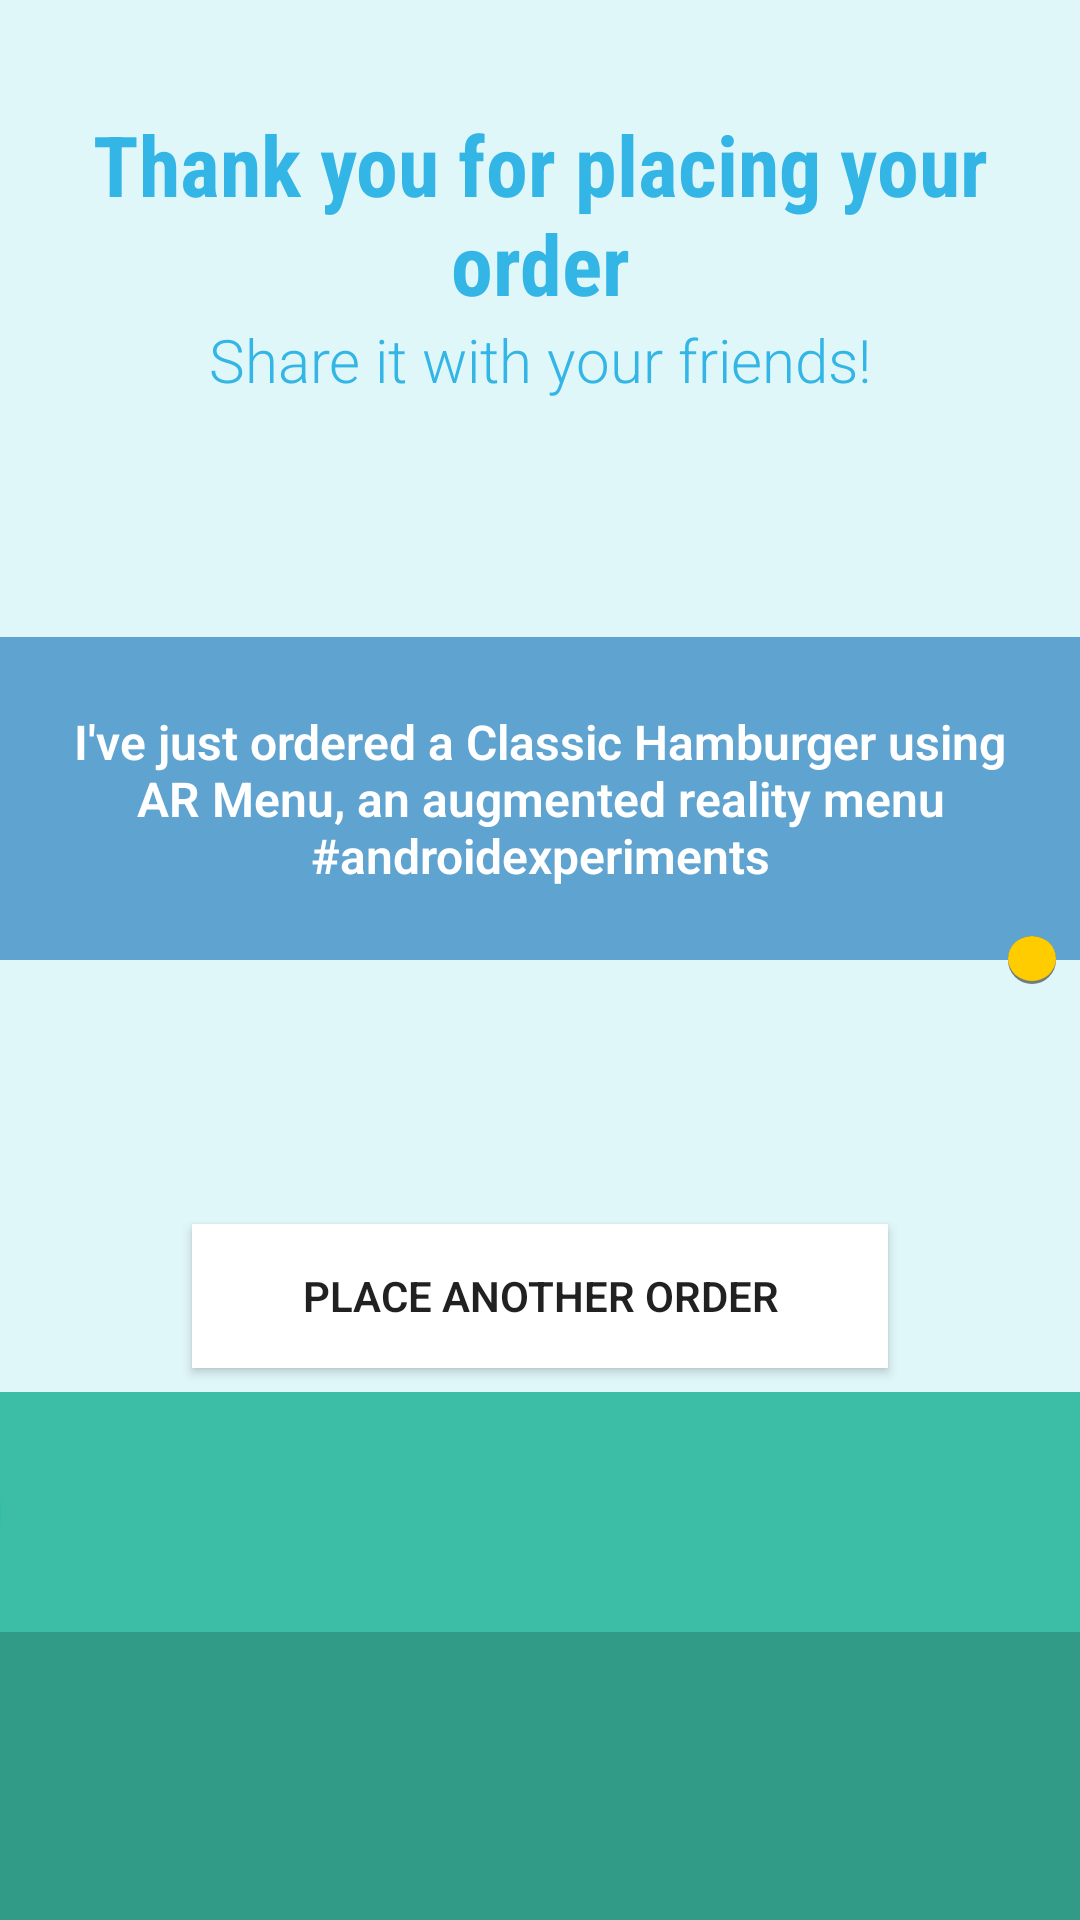

Write the Android layout XML for this screen, with the resource values it uses.
<!-- AndroidManifest.xml: activity theme AppTheme -->
<!-- res/layout/activity_thankyou.xml -->
<?xml version="1.0" encoding="utf-8"?>
<RelativeLayout xmlns:android="http://schemas.android.com/apk/res/android"
    xmlns:tools="http://schemas.android.com/tools"
    android:layout_width="match_parent"
    android:layout_height="match_parent"
    tools:context="com.PulsarLabs.ARMenu.ThankYouActivity"
    android:background="@color/kitchenPagePrimary"
    android:id="@+id/container_rl">

    <LinearLayout
        android:layout_width="match_parent"
        android:layout_height="match_parent"
        android:orientation="vertical"
        android:weightSum="1"
        android:layout_alignParentTop="true"
        android:layout_alignParentLeft="true"
        android:layout_alignParentStart="true">

        <RelativeLayout
            android:layout_width="match_parent"
            android:layout_height="0dp"
            android:layout_weight="0.5"
            android:orientation="vertical"
            android:weightSum="0.5">

            <TextView
                android:id="@+id/thankyou_title_tv"
                android:layout_width="wrap_content"
                android:layout_height="wrap_content"
                android:layout_centerHorizontal="true"
                android:layout_alignParentTop="true"
                android:layout_marginTop="36dp"
                android:gravity="center"
                android:keepScreenOn="true"
                android:fontFamily="sans-serif-condensed"
                android:text="@string/kitchen_page_title_string"
                android:textColor="@color/colorFont"
                android:textSize="28sp"
                android:textStyle="bold" />

            <TextView
                android:id="@+id/share_subtitle_tv"
                android:layout_width="wrap_content"
                android:layout_height="wrap_content"
                android:layout_below="@id/thankyou_title_tv"
                android:layout_centerHorizontal="true"
                android:layout_marginTop="0dp"
                android:textColor="@color/colorFont"
                android:textSize="20sp"
                android:gravity="center"
                android:fontFamily="sans-serif-light"
                android:text="@string/kitchen_page_subtitle_string" />

            <RelativeLayout
                android:layout_width="match_parent"
                android:layout_height="wrap_content"
                android:layout_centerVertical="true"
                android:layout_centerHorizontal="true"
                android:layout_alignParentBottom="true"
                android:background="#5fa3d0">

                <TextView
                    android:id="@+id/share_message_tv"
                    android:layout_width="wrap_content"
                    android:layout_height="wrap_content"
                    android:gravity="center"
                    android:textColor="#FFFFFF"
                    android:padding="24dp"
                    android:textStyle="bold"
                    android:textSize="16sp"
                    android:fontFamily="sans-serif-light"
                    android:text="@string/share_template" />

            </RelativeLayout>
        </RelativeLayout>

        <RelativeLayout
            android:layout_width="match_parent"
            android:layout_height="0dp"
            android:layout_weight="0.35">

            <RelativeLayout
                android:layout_width="match_parent"
                android:layout_height="wrap_content"
                android:layout_alignParentBottom="true"
                android:padding="0dp"
                android:background="@color/kitchenPageSecondary">

                <ImageView
                    android:layout_width="80dp"
                    android:layout_height="80dp"
                    android:id="@+id/plates"
                    android:layout_marginLeft="-80dp"
                    android:layout_marginStart="-80dp"
                    android:background="@drawable/plate_asset"/>
            </RelativeLayout>

            <Button
                android:id="@+id/place_another_order_btn"
                android:layout_width="match_parent"
                android:layout_height="wrap_content"
                android:text="@string/kitchen_btn_string"
                android:fontFamily="sans-serif-light"
                android:background="@color/colorWhite"
                android:layout_marginLeft="64dp"
                android:layout_marginRight="64dp"
                android:layout_marginBottom="32dp"
                android:textStyle="bold"
                android:layout_centerHorizontal="true"
                android:layout_centerVertical="true"
                style="@style/Widget.AppCompat.Button"/>
        </RelativeLayout>

        <View
            android:layout_width="match_parent"
            android:layout_height="0dp"
            android:layout_weight="0.15"
            android:background="@color/kitchenPageSecondaryDark">
        </View>
    </LinearLayout>

    <RelativeLayout
        android:id="@+id/share_rl"
        android:layout_width="wrap_content"
        android:layout_height="wrap_content"
        android:layout_alignParentEnd="true"
        android:layout_alignParentRight="true"
        android:layout_centerVertical="true"
        android:background="@drawable/circle_share"
        android:padding="8dp"
        android:layout_marginRight="8dp"
        android:layout_marginEnd="8dp">

        <ImageView
            android:layout_width="wrap_content"
            android:layout_height="wrap_content"
            android:src="@drawable/ic_share_white_24dp" />

    </RelativeLayout>
</RelativeLayout>
<!-- resources referenced by this layout -->
<resources>
  <color name="colorFont">#33B5E5</color>
  <color name="colorWhite">#FFFFFF</color>
  <color name="kitchenPagePrimary">#E0F7FA</color>
  <color name="kitchenPageSecondary">#3bbda6</color>
  <color name="kitchenPageSecondaryDark">#319b88</color>
  <!-- drawable circle_share (drawable) -->
  <?xml version="1.0" encoding="utf-8"?>
  <layer-list xmlns:android="http://schemas.android.com/apk/res/android">
  
      <item>
          <shape android:shape="oval">
              <solid android:color="#7F000000"/>
              
          </shape>
      </item>
  
      <item
          android:left="0dp"
          android:right="0dp"
          android:top="0dp"
          android:bottom="1dp">
          <shape android:shape="oval">
              <solid android:color="#FFCC00"/>
          </shape>
      </item>
  </layer-list>
  <!-- drawable plate_asset: png bitmap (drawable, 34674 bytes) -->
  <string name="kitchen_btn_string">Place Another Order</string>
  <string name="kitchen_page_subtitle_string">Share it with your friends!</string>
  <string name="kitchen_page_title_string">Thank you for placing your order</string>
  <string name="share_template">I\'ve just ordered a Classic Hamburger using AR Menu, an augmented reality menu #androidexperiments</string>
  <style name="AppTheme" parent="Theme.AppCompat.Light.DarkActionBar">
          
          <item name="colorPrimary">@color/colorPrimary</item>
          <item name="colorPrimaryDark">@color/colorPrimaryDark</item>
          <item name="colorAccent">@color/colorAccent</item>
      </style>
  <color name="colorPrimary">#e91e63</color>
  <color name="colorPrimaryDark">#C2185B</color>
  <color name="colorAccent">#3D5AFE</color>
</resources>
